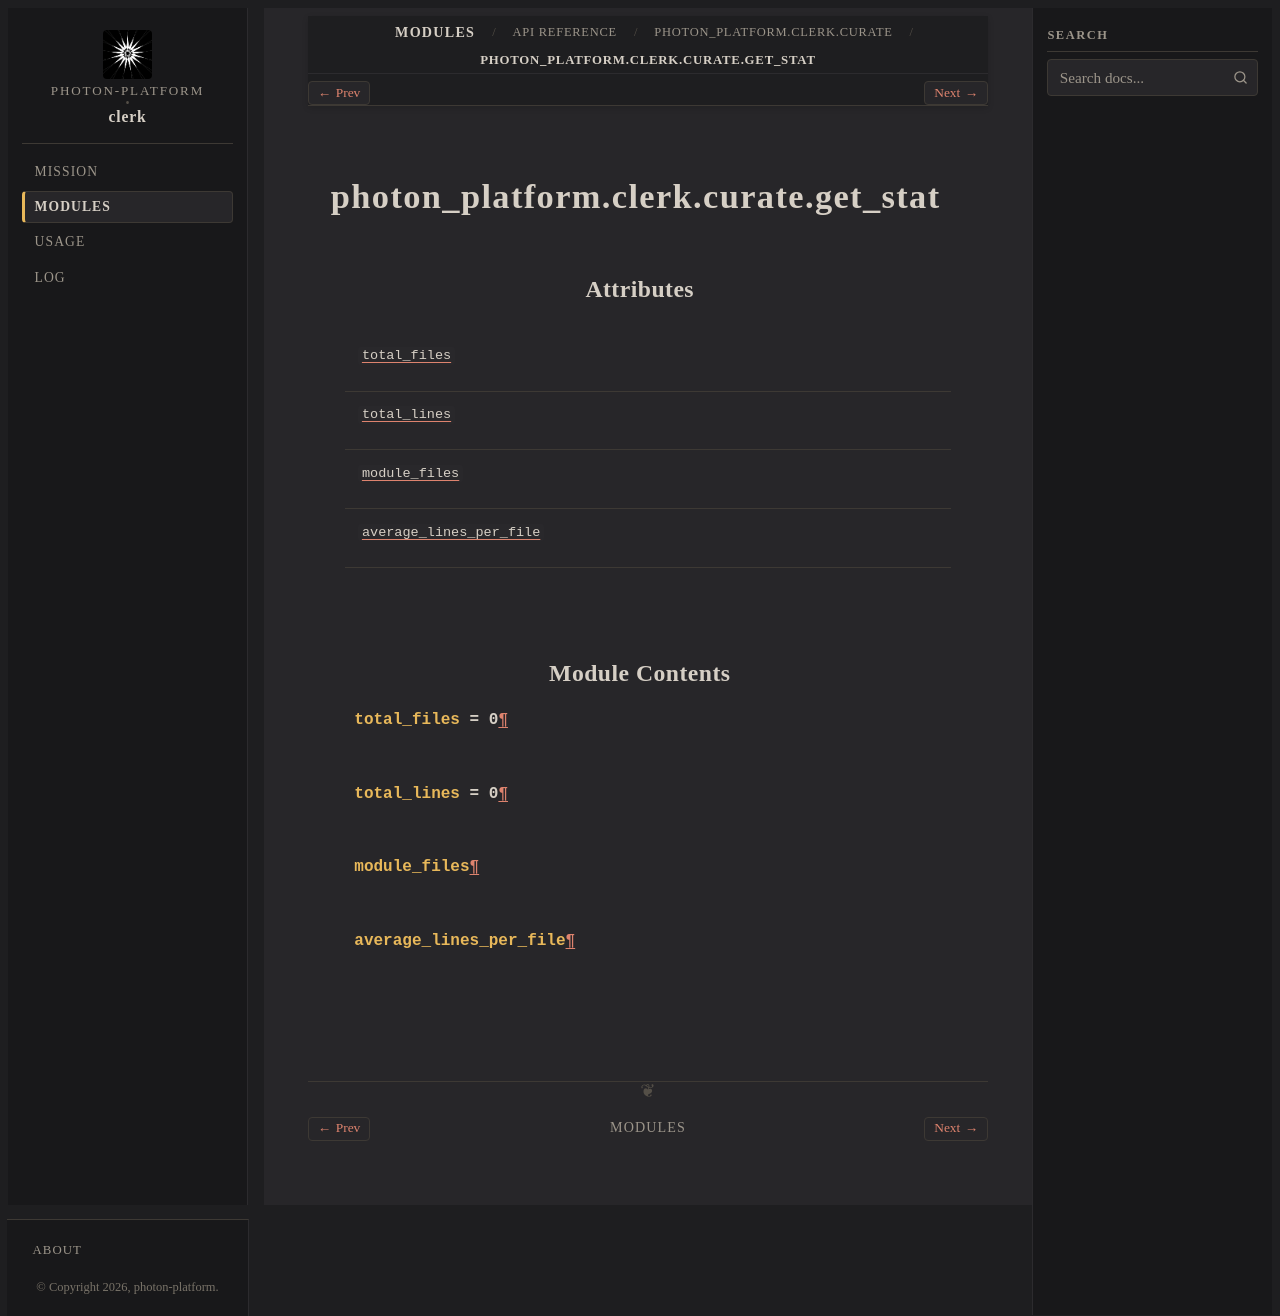

repository: photon-platform/clerk · page: modules/api/photon_platform/clerk/curate/get_stat/index.html · generator: sphinx

photon_platform.clerk.curate.get_stat
=====================================

.. py:module:: photon_platform.clerk.curate.get_stat


Attributes
----------

.. autoapisummary::

   photon_platform.clerk.curate.get_stat.total_files
   photon_platform.clerk.curate.get_stat.total_lines
   photon_platform.clerk.curate.get_stat.module_files
   photon_platform.clerk.curate.get_stat.average_lines_per_file


Module Contents
---------------

.. py:data:: total_files
   :value: 0


.. py:data:: total_lines
   :value: 0


.. py:data:: module_files

.. py:data:: average_lines_per_file
